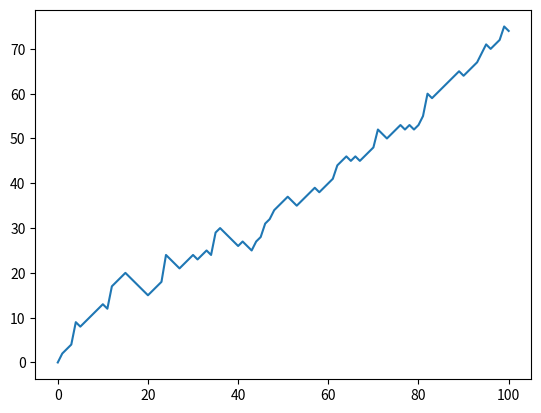

Reproduce this figure in Python.
import numpy as np

outcomes = []

for i in range(10):
	coin = np.random.randint(0,2)
	if coin == 0:
		outcomes.append("heads")
	else:
		outcomes.append("tails")

print(outcomes) # ['heads', 'tails', 'tails', 'tails', 'tails', 'heads', 'tails', 'heads', 'tails', 'heads']

#============================================================================================#

# Heads or Tails
np.random.seed(123) 
tails = [0]
for i in range(10):
	coin = np.random.randint(0,2)
	tails.append(tails[i] + coin)

print(tails) # [0, 0, 1, 1, 1, 1, 1, 1, 2, 3, 3]

#============================================================================================#

# Initialize random_walk
random_walk = [0]

# Complete the ___
for x in range(100) :
    # Set step: last element in random_walk
    step = random_walk[-1]

    # Roll the dice
    dice = np.random.randint(1,7)

    # Determine next step
    if dice <= 2:
        step = step - 1
    elif dice <= 5:
        step = step + 1
    else:
        step = step + np.random.randint(1,7)

    # append next_step to random_walk
    random_walk.append(step)

# Print random_walk
print(random_walk)
# [0, 3, 4, 5, 4, 5, 6, 7, 6, 5, 4, 3, 2, 1, 0, -1, 0, 5, 4, 3, 4, 3, 4, 5, 6, 7, 8, 7, 8, 7, 8, 9, 10, 11, 10, 14, 15, 14, 15, 14, 15, 16, 17, 18, 19, 20, 21, 24, 25, 26, 27, 32, 33, 37, 38, 37, 38, 39, 38, 39, 40, 42, 43, 44, 43, 42, 43, 44, 43, 42, 43, 44, 46, 45, 44, 45, 44, 45, 46, 47, 49, 48, 49, 50, 51, 52, 53, 52, 51, 52, 51, 52, 53, 52, 55, 56, 57, 58, 57, 58, 59]

#  There's still something wrong: the level at index 15 is negative!

#============================================================================================#

# Initialize random_walk
random_walk = [0]

for x in range(100) :
    step = random_walk[-1]
    dice = np.random.randint(1,7)

    if dice <= 2:
        # Replace below: use max to make sure step can't go below 0
        step = max(0, step - 1)
    elif dice <= 5:
        step = step + 1
    else:
        step = step + np.random.randint(1,7)

    random_walk.append(step)

print(random_walk)
# [0, 3, 4, 5, 4, 5, 6, 7, 6, 5, 4, 3, 2, 1, 0, 0, 1, 6, 5, 4, 5, 4, 5, 6, 7, 8, 9, 8, 9, 8, 9, 10, 11, 12, 11, 15, 16, 15, 16, 15, 16, 17, 18, 19, 20, 21, 22, 25, 26, 27, 28, 33, 34, 38, 39, 38, 39, 40, 39, 40, 41, 43, 44, 45, 44, 43, 44, 45, 44, 43, 44, 45, 47, 46, 45, 46, 45, 46, 47, 48, 50, 49, 50, 51, 52, 53, 54, 53, 52, 53, 52, 53, 54, 53, 56, 57, 58, 59, 58, 59, 60]

# If you look closely at the output, you'll see that around index 15 the step stays at 0. You're not going below zero anymore. Great!

#============================================================================================#

# The first list you pass is mapped onto the x axis and the second list is mapped onto the y axis.

# If you pass only one argument, Python will know what to do and will use the index of the list to map onto the x axis, and the values in the list onto the y axis.

# Import matplotlib.pyplot as plt
import matplotlib.pyplot as plt

# Plot random_walk
plt.plot(random_walk)

# Show the plot
plt.show()